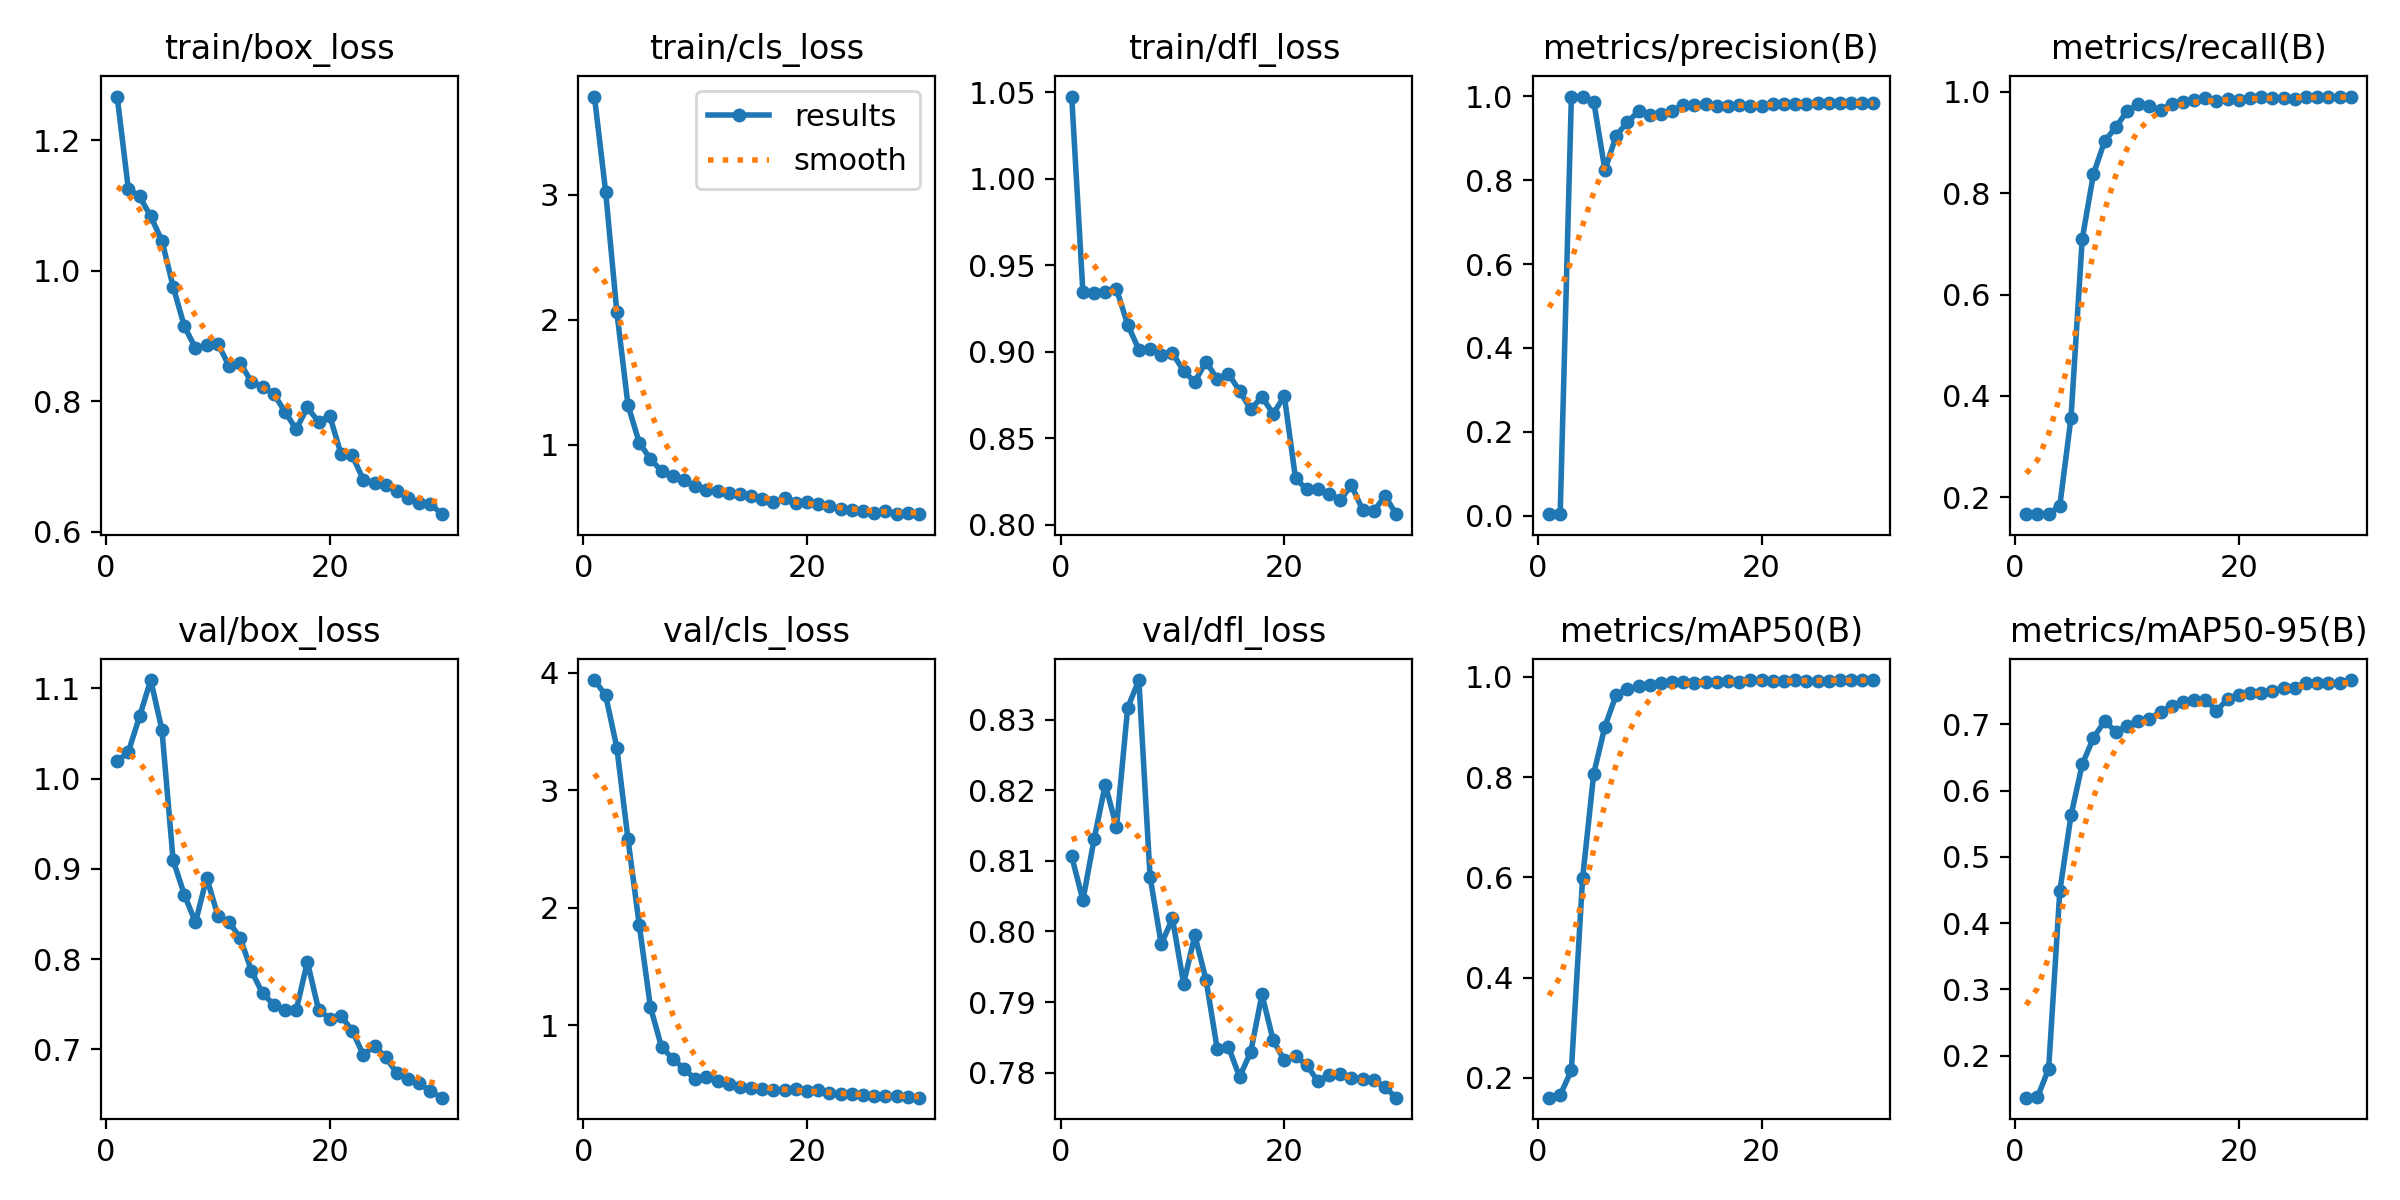

Data behind this chart, as committed beside it:
epoch, time, train/box_loss, train/cls_loss, train/dfl_loss, metrics/precision(B), metrics/recall(B), metrics/mAP50(B), metrics/mAP50-95(B), val/box_loss, val/cls_loss, val/dfl_loss, lr/pg0, lr/pg1, lr/pg2
1, 2.263, 1.267, 3.784, 1.048, 0.00361, 0.1667, 0.1606, 0.1366, 1.019, 3.936, 0.8106, 0.00018, 0.00018, 0.00018
2, 3.789, 1.125, 3.023, 0.9343, 0.00376, 0.1667, 0.1658, 0.1371, 1.03, 3.807, 0.8044, 0.0003578, 0.0003578, 0.0003578
3, 5.329, 1.114, 2.062, 0.9338, 0.9994, 0.1667, 0.215, 0.1804, 1.069, 3.362, 0.8131, 0.000523, 0.000523, 0.000523
4, 6.829, 1.083, 1.314, 0.9345, 0.9983, 0.1837, 0.5979, 0.4487, 1.109, 2.582, 0.8208, 0.0006758, 0.0006758, 0.0006758
5, 8.328, 1.046, 1.016, 0.9362, 0.9873, 0.3574, 0.8071, 0.5626, 1.054, 1.857, 0.8148, 0.0008159, 0.0008159, 0.0008159
6, 9.803, 0.9756, 0.8841, 0.9157, 0.8238, 0.7095, 0.9011, 0.6396, 0.9095, 1.158, 0.8317, 0.000835, 0.000835, 0.000835
7, 11.31, 0.9149, 0.7886, 0.9012, 0.9062, 0.8377, 0.9643, 0.6792, 0.8714, 0.8144, 0.8356, 0.000802, 0.000802, 0.000802
8, 12.79, 0.8813, 0.7462, 0.9018, 0.9383, 0.9027, 0.9756, 0.7047, 0.8405, 0.7167, 0.8078, 0.000769, 0.000769, 0.000769
9, 14.25, 0.8857, 0.7129, 0.8982, 0.9638, 0.9304, 0.9814, 0.6891, 0.89, 0.6313, 0.7982, 0.000736, 0.000736, 0.000736
10, 15.75, 0.8879, 0.6689, 0.8992, 0.9563, 0.9617, 0.9845, 0.6967, 0.848, 0.544, 0.8018, 0.000703, 0.000703, 0.000703
11, 17.22, 0.8539, 0.6329, 0.8888, 0.9577, 0.9761, 0.9877, 0.7056, 0.8409, 0.5639, 0.7926, 0.00067, 0.00067, 0.00067
12, 18.71, 0.8581, 0.6252, 0.8824, 0.9661, 0.9724, 0.9897, 0.7084, 0.8233, 0.5288, 0.7994, 0.000637, 0.000637, 0.000637
13, 20.18, 0.8294, 0.6098, 0.8943, 0.9787, 0.9646, 0.99, 0.7187, 0.7868, 0.5051, 0.7932, 0.000604, 0.000604, 0.000604
14, 21.65, 0.822, 0.6061, 0.8842, 0.9783, 0.9758, 0.9882, 0.7278, 0.7618, 0.4768, 0.7834, 0.000571, 0.000571, 0.000571
15, 23.15, 0.8111, 0.5866, 0.8872, 0.9813, 0.9804, 0.9904, 0.7332, 0.7493, 0.4653, 0.7837, 0.000538, 0.000538, 0.000538
16, 24.66, 0.7835, 0.5612, 0.8773, 0.976, 0.9836, 0.9904, 0.7362, 0.7439, 0.4591, 0.7794, 0.000505, 0.000505, 0.000505
17, 26.11, 0.7569, 0.5385, 0.8666, 0.9773, 0.988, 0.9916, 0.7372, 0.7433, 0.4502, 0.783, 0.000472, 0.000472, 0.000472
18, 27.57, 0.7905, 0.5705, 0.874, 0.9795, 0.9824, 0.9889, 0.7203, 0.7968, 0.4511, 0.7911, 0.000439, 0.000439, 0.000439
19, 29.04, 0.768, 0.5349, 0.864, 0.9777, 0.9864, 0.9929, 0.7382, 0.7438, 0.4563, 0.7846, 0.000406, 0.000406, 0.000406
20, 30.51, 0.7774, 0.5393, 0.8743, 0.9771, 0.9848, 0.9931, 0.7446, 0.7339, 0.4399, 0.7817, 0.000373, 0.000373, 0.000373
21, 49.06, 0.7192, 0.5284, 0.8268, 0.9828, 0.9879, 0.9911, 0.7473, 0.7369, 0.4507, 0.7823, 0.00034, 0.00034, 0.00034
22, 50.58, 0.7167, 0.5059, 0.8203, 0.9819, 0.9902, 0.9921, 0.7471, 0.7207, 0.4292, 0.7811, 0.000307, 0.000307, 0.000307
23, 52.17, 0.6795, 0.4843, 0.8204, 0.9811, 0.9876, 0.9936, 0.75, 0.6937, 0.4124, 0.7788, 0.000274, 0.000274, 0.000274
24, 53.61, 0.6747, 0.4745, 0.8178, 0.9824, 0.9872, 0.9923, 0.7555, 0.7037, 0.4132, 0.7797, 0.000241, 0.000241, 0.000241
25, 55.03, 0.6717, 0.469, 0.8142, 0.9845, 0.9864, 0.9925, 0.7553, 0.691, 0.406, 0.7798, 0.000208, 0.000208, 0.000208
26, 56.47, 0.6623, 0.4558, 0.8228, 0.9831, 0.9897, 0.9925, 0.762, 0.6736, 0.4028, 0.7792, 0.000175, 0.000175, 0.000175
27, 57.94, 0.6511, 0.4666, 0.8085, 0.9839, 0.9909, 0.9938, 0.7621, 0.6676, 0.3985, 0.7792, 0.000142, 0.000142, 0.000142
28, 59.4, 0.6436, 0.4485, 0.8079, 0.984, 0.9896, 0.9936, 0.7621, 0.6623, 0.3967, 0.7789, 0.000109, 0.000109, 0.000109
29, 60.85, 0.6426, 0.4529, 0.8165, 0.9834, 0.9906, 0.9937, 0.763, 0.6535, 0.3918, 0.7779, 7.6e-05, 7.6e-05, 7.6e-05
30, 62.31, 0.6266, 0.4433, 0.806, 0.9835, 0.9902, 0.9937, 0.7668, 0.6464, 0.3853, 0.7765, 4.3e-05, 4.3e-05, 4.3e-05
